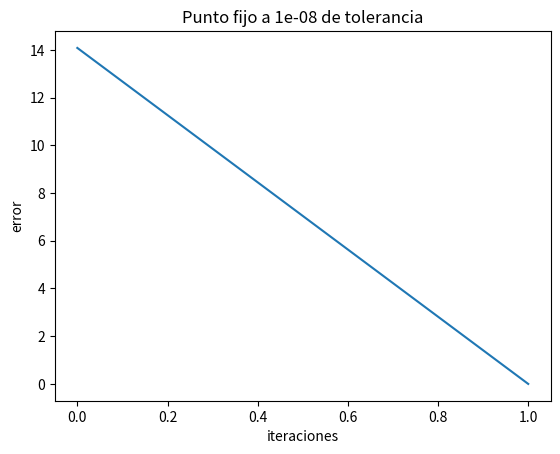
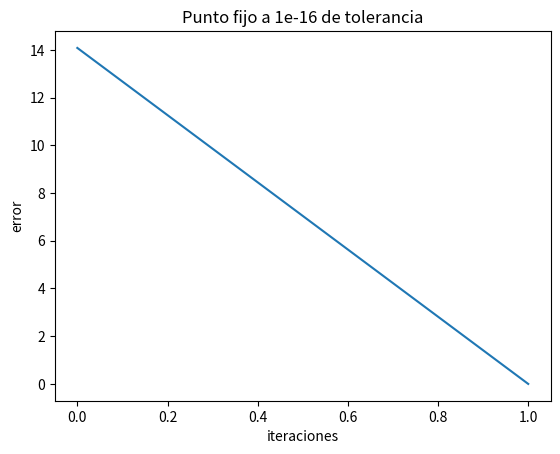
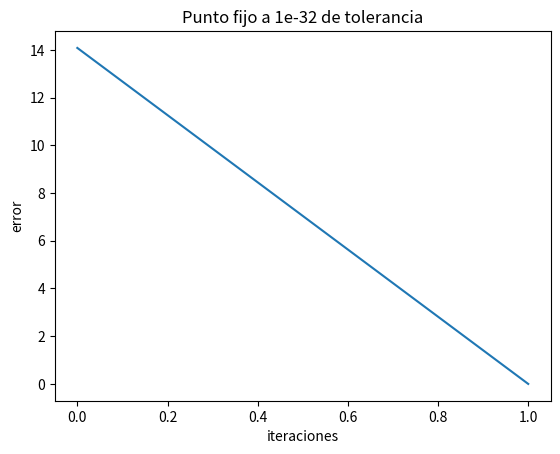
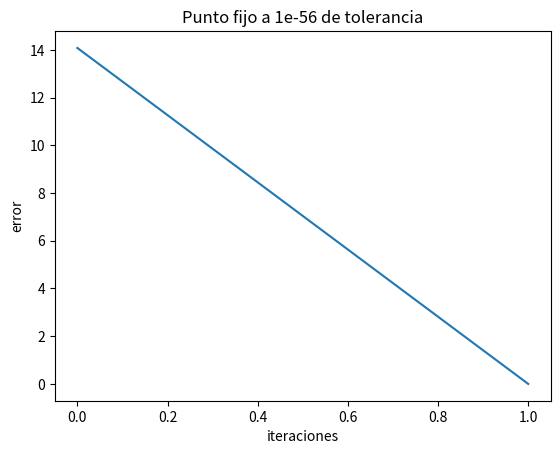

Generate these figures, in order, with matplotlib:
import numpy as np
import matplotlib.pyplot as plt
from scipy.special import lambertw
import math
from decimal import *


def g(x):
    return 681 * (20 * lambertw(-49/(20*math.e**(49/20)))+49)/2000


tols = [10**-8, 10**-16, 10**-32, 10**-56]
errs = []
for tol in tols:
    errs.clear()
    i = 0
    x = 0.7
    err = np.abs(g(x) - x)
    errs.append(err)
    while(err > tol and i < 1000):
        if i > 0:
            err = np.abs(g(x) - x)
            errs.append(err)
        x = g(x)
        i += 1
    plt.figure()
    plt.title("Punto fijo a " + str(tol) + " de tolerancia")
    plt.xlabel("iteraciones")
    plt.ylabel("error")
    plt.plot(range(0, i), errs)
    plt.show()
    plt.savefig("grafica_punto_fijo_" + str(tol))
    print(
        f'Los valores de la raiz son {x} y {x * -1}, su error es {err}, y se hicieron {i} iteraciones')
